Image classification data set "dataset" (ivanarturo96/SRB_CNN_detection on GitHub). Class labels (2): NO SRB, SRB.

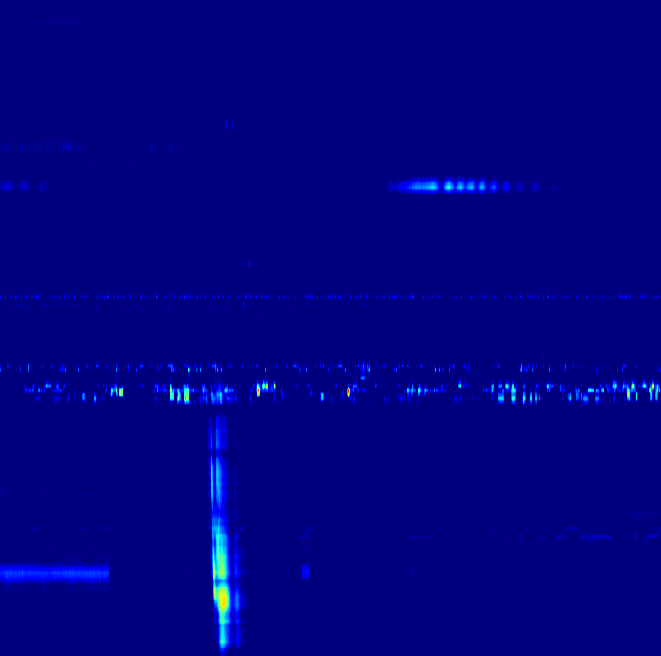
Label: SRB

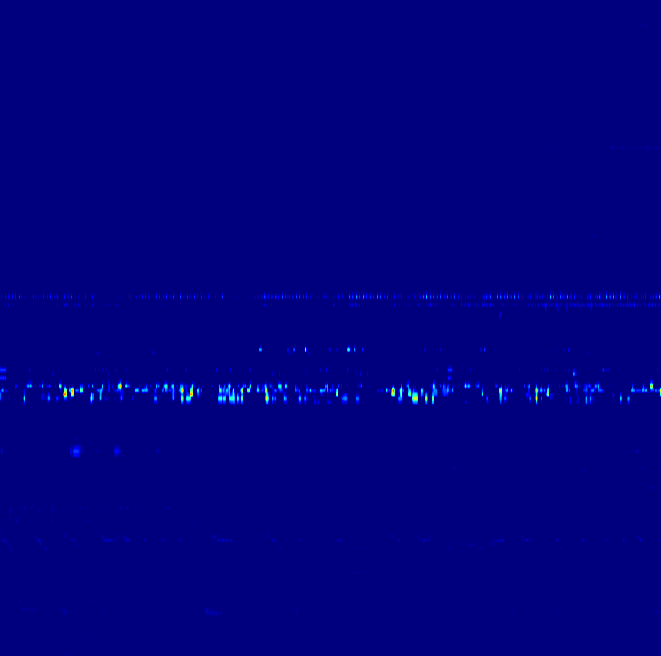
Label: NO SRB

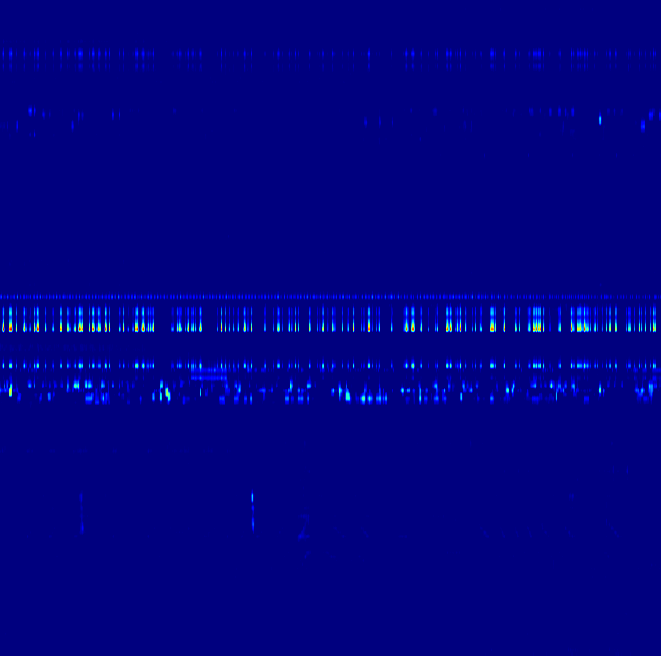
Label: NO SRB

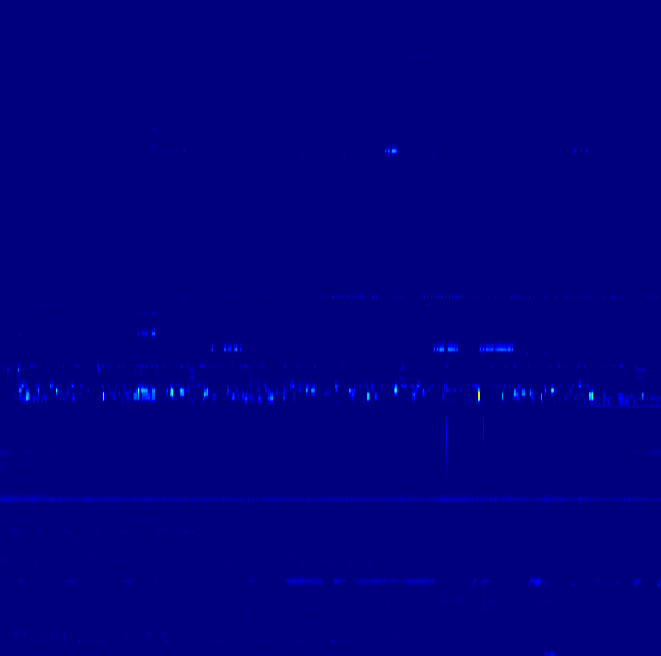
Label: NO SRB

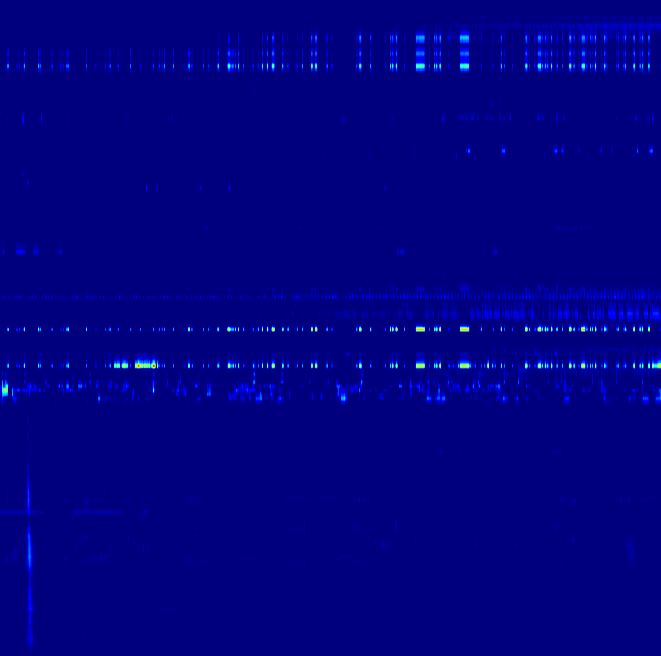
Label: SRB

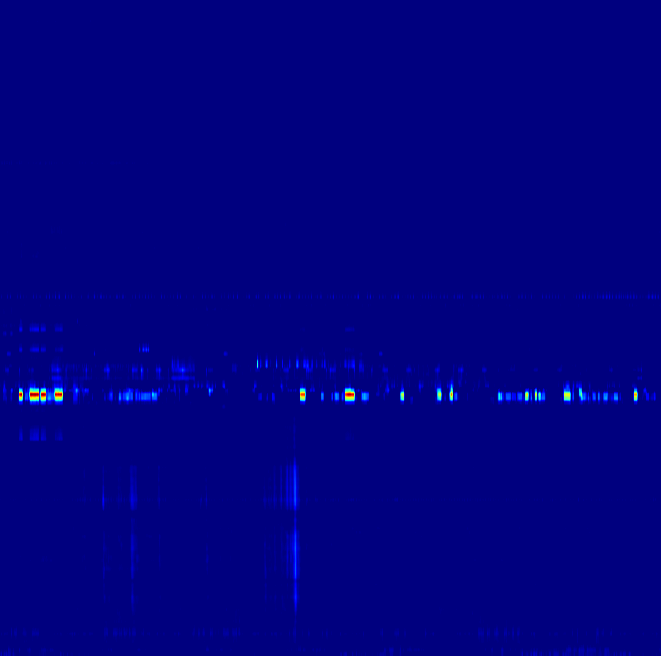
Label: SRB
